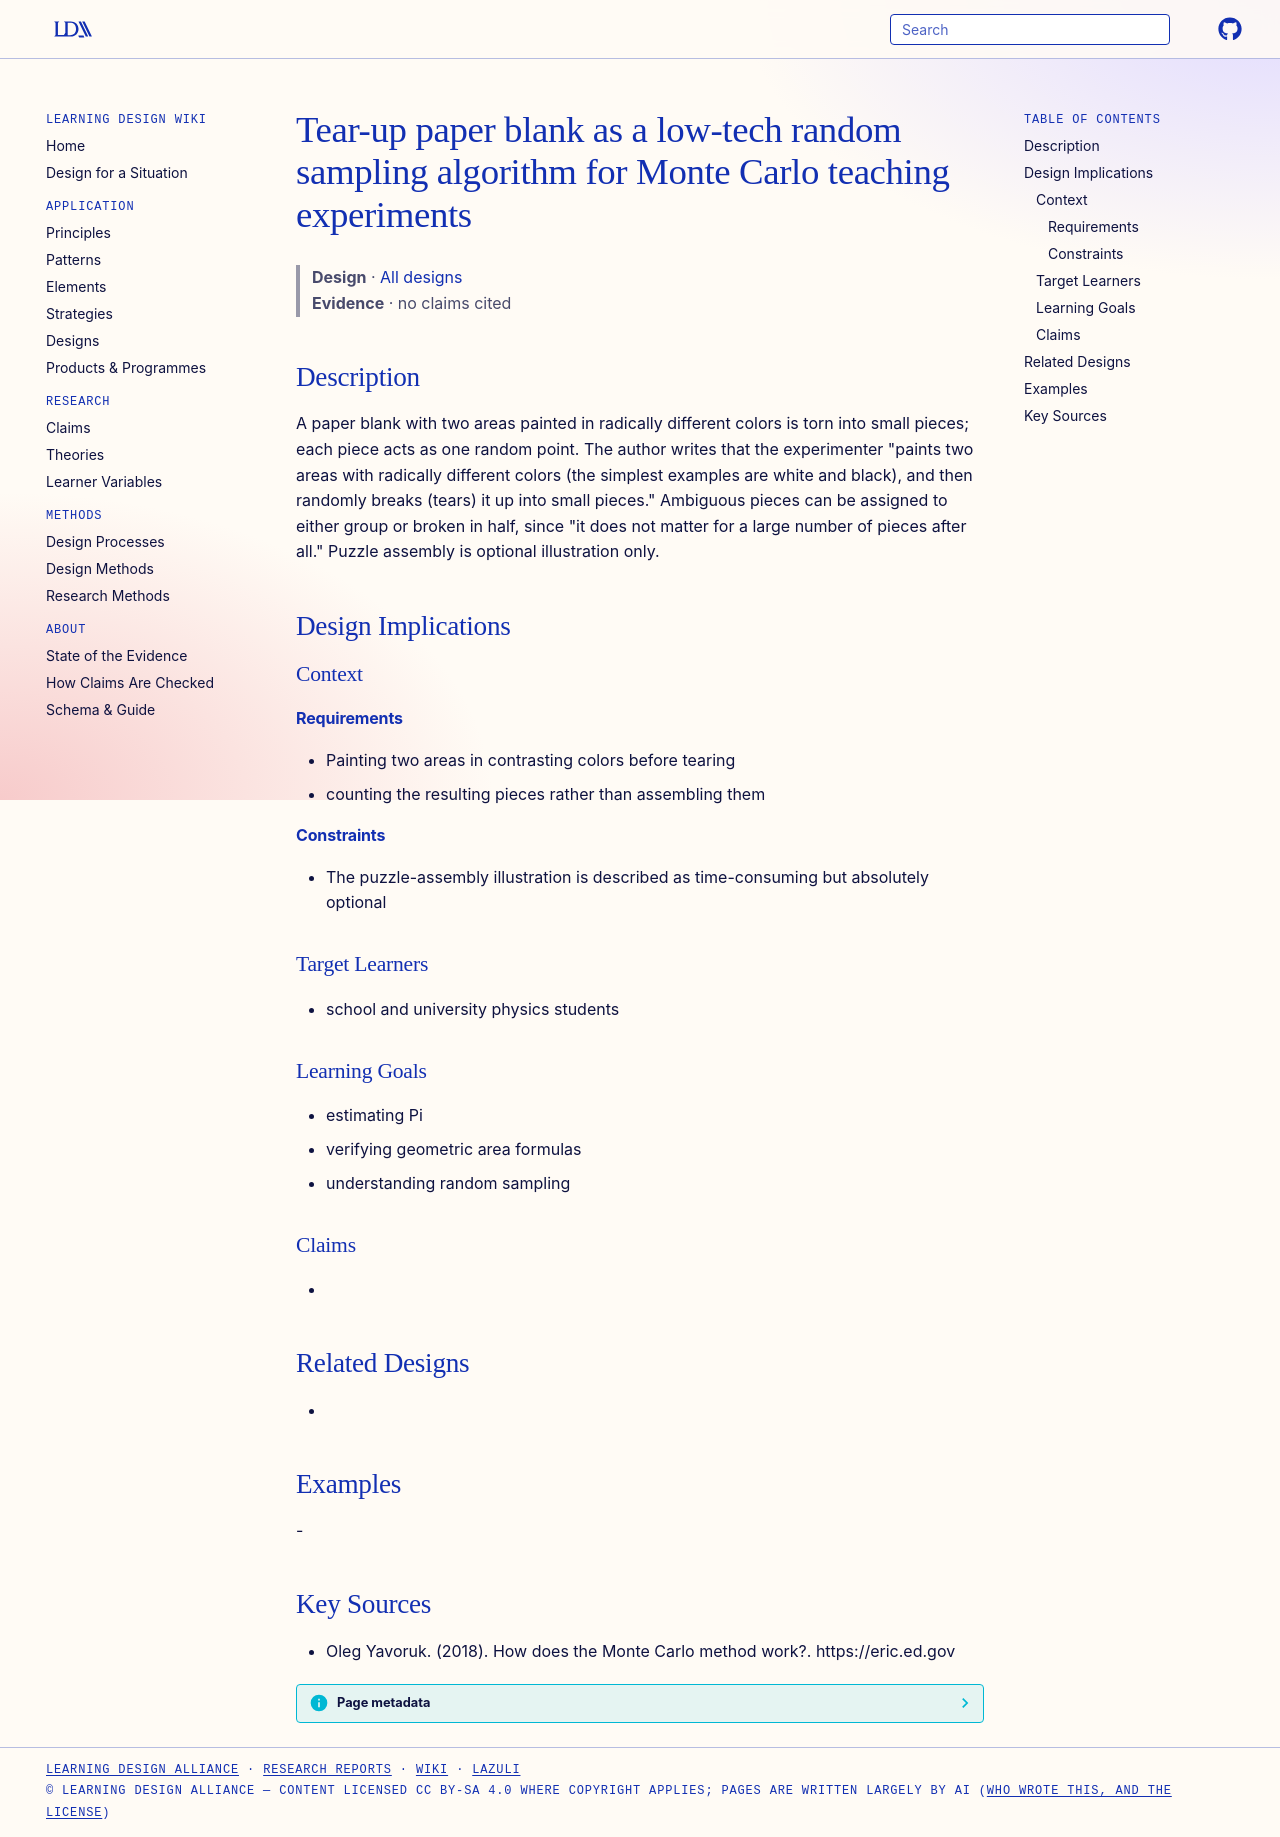

repository: Learning-Design-Alliance/learning-wiki · page: designs/paper-tearing-random-sampling-blank/index.html · generator: mkdocs

---
type: design
id: paper-tearing-random-sampling-blank
title: Tear-up paper blank as a low-tech random sampling algorithm for Monte Carlo teaching experiments
description: A paper blank with two areas painted in radically different colors is torn into small pieces; each piece acts as one random point.
status: review
generated:
  by: "process:settle-candidates"
  at: 2026-11-18
sources:
  - id: oleg-yavoruk-2018
    resource: "https://eric.ed.gov"
    title: "Oleg Yavoruk. (2018). How does the Monte Carlo method work?. https://eric.ed.gov"
    author: Oleg Yavoruk
---

# Tear-up paper blank as a low-tech random sampling algorithm for Monte Carlo teaching experiments

> **Design** · [All designs](index.md)
> **Evidence** · no claims cited

## Description
A paper blank with two areas painted in radically different colors is torn into small pieces; each piece acts as one random point. The author writes that the experimenter "paints two areas with radically different colors (the simplest examples are white and black), and then randomly breaks (tears) it up into small pieces." Ambiguous pieces can be assigned to either group or broken in half, since "it does not matter for a large number of pieces after all." Puzzle assembly is optional illustration only.

## Design Implications

### Context
#### Requirements
- Painting two areas in contrasting colors before tearing
- counting the resulting pieces rather than assembling them
#### Constraints
- The puzzle-assembly illustration is described as time-consuming but absolutely optional

### Target Learners
- school and university physics students

### Learning Goals
- estimating Pi
- verifying geometric area formulas
- understanding random sampling

### Claims
- 

## Related Designs
- 

## Examples
-

## Key Sources
- Oleg Yavoruk. (2018). How does the Monte Carlo method work?. https://eric.ed.gov
